Run: headless pygame with SDL's dummy video driver; simulated clock (each Clock.tick advances the game by its frame time, no real sleeping); random seed 0; keys injected as events and as key.get_pressed() state; no mouse input.
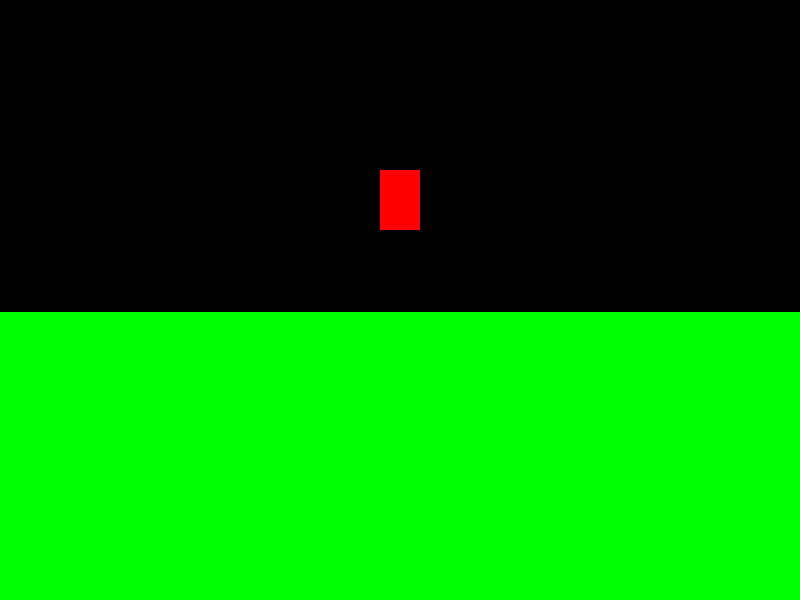
Frame 1 of 4 · flips 1–60 · no input
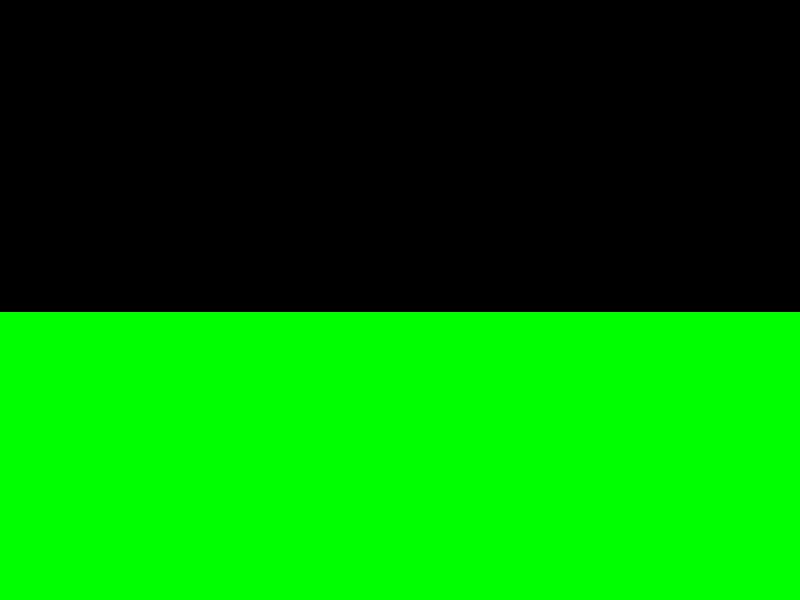
Frame 2 of 4 · flips 61–180 · tapped SPACE, RETURN · held RIGHT (→), D
Frame 3 of 4 · flips 181–300 · held DOWN (↓), S · screen unchanged from frame 2, image omitted
Frame 4 of 4 · flips 301–420 · held LEFT (←), A, UP (↑), W · screen same as frame 1, image omitted

The pygame program that drew these frames:

from math import *

import pygame

# Helpers
def clamp(x, a, b):
    return min(max(x, a), b)

# Colors
BLACK = (0, 0, 0)
WHITE = (255, 255, 255)
GREEN = (0, 255, 0)
RED = (255, 0, 0)
BLUE = (0, 0, 255)

# Screen
SCREEN_WIDTH = 800
SCREEN_HEIGHT = 600

def world_to_screen(pos, camera_pos):
    return (pos[0] - camera_pos[0] + SCREEN_WIDTH / 2, SCREEN_HEIGHT - (pos[1] - camera_pos[1] + SCREEN_HEIGHT / 2))

TILE_SIZE = 32
CHUNK_WIDTH = 8
CHUNK_HEIGHT = 16

class Chunk:
    def __init__(self, x):
        self.x = x

        self.tiles = [0] * CHUNK_WIDTH * CHUNK_HEIGHT
        self.generate()

    def generate(self):
        for x in range(CHUNK_WIDTH):
            for y in range(CHUNK_HEIGHT):
                if y < 10:
                    self.set_tile(x, y, 1)

    def get_tile(self, rel_tile_x, rel_tile_y):
        return self.tiles[rel_tile_y * CHUNK_WIDTH + rel_tile_x]

    def set_tile(self, rel_tile_x, rel_tile_y, tile):
        self.tiles[rel_tile_y * CHUNK_WIDTH + rel_tile_x] = tile

    def draw(self, surface, camera_pos):
        for x in range(CHUNK_WIDTH):
            for y in range(CHUNK_HEIGHT):
                tile = self.get_tile(x, y)
                if tile != 0:
                    world_x = (self.x * CHUNK_WIDTH + x) * TILE_SIZE
                    world_y = y * TILE_SIZE
                    pos = world_to_screen((world_x, world_y), camera_pos)
                    pygame.draw.rect(surface, GREEN, pygame.Rect(pos[0], pos[1], TILE_SIZE, TILE_SIZE))

    def get_tile_x_range(self, left, right):
        begin = clamp(floor(left / TILE_SIZE) - self.x * CHUNK_WIDTH, 0, CHUNK_WIDTH)
        end = clamp(ceil(right / TILE_SIZE) - self.x * CHUNK_WIDTH, 0, CHUNK_WIDTH)
        return (begin, end)

    def get_tile_y_range(self, bottom, top):
        begin = clamp(floor(bottom / TILE_SIZE), 0, CHUNK_HEIGHT)
        end = clamp(ceil(top / TILE_SIZE), 0, CHUNK_HEIGHT)
        return (begin, end)

class ChunkManager:
    def __init__(self):
        self.chunks = {}

    def update(self, camera_pos):
        visible = self.get_visible_chunk_range(camera_pos)
        for chunk_x in range(visible[0], visible[1]):
            if not chunk_x in self.chunks:
                self.chunks[chunk_x] = Chunk(chunk_x)

    def draw(self, surface, camera_pos):
        visible = self.get_visible_chunk_range(camera_pos)
        for chunk_x in range(visible[0], visible[1]):
            chunk = self.chunks[chunk_x]
            chunk.draw(surface, camera_pos)

    def get_chunk_range(self, left, right):
        begin = floor(left / TILE_SIZE / CHUNK_WIDTH)
        end = ceil(right / TILE_SIZE / CHUNK_WIDTH)
        return (begin, end)

    def get_visible_chunk_range(self, camera_pos):
        return self.get_chunk_range(camera_pos[0] - SCREEN_WIDTH / 2, camera_pos[1] + SCREEN_WIDTH / 2)

class World:
    def __init__(self):
        self.chunk_manager = ChunkManager()

    def update(self, camera_pos):
        self.chunk_manager.update(camera_pos)

    def draw(self, surface, camera_pos):
        self.chunk_manager.draw(surface, camera_pos)

class MovableObject(pygame.sprite.Sprite):
    def __init__(self):
        super().__init__()

        self.image = pygame.Surface([40, 60])
        self.image.fill(RED)

        self.rect = self.image.get_rect()

        self.move_x = 0
        self.move_y = 0

    def update(self, world):
        # TODO: apply gravity

        # X
        if self.move_x != 0:
            self.rect.x += self.move_x
            chunk_range = world.chunk_manager.get_chunk_range(self.rect.left, self.rect.right)
            found = False
            for chunk_x in range(chunk_range[0], chunk_range[1]):
                chunk = world.chunk_manager.chunks[chunk_x]
                tile_x_range = chunk.get_tile_x_range(self.rect.left, self.rect.right)
                tile_y_range = chunk.get_tile_y_range(self.rect.bottom, self.rect.top)
                for tile_x in range(tile_x_range[0], tile_x_range[1]):
                    for tile_y in range(tile_y_range[0], tile_y_range[1]):
                        tile_pos = ((chunk.x * CHUNK_WIDTH + tile_x) * TILE_SIZE, tile_y * TILE_SIZE)
                        tile_rect = pygame.rect(tile_pos[0], tile_pos[1], tile_pos[0] * TILE_SIZE, tile_pos[1] * TILE_SIZE)
                        collide = pygame.Rect.colliderect(self.rect, tile_rect)
                        if collide:
                            if self.move_x > 0:
                                self.right = collide.left
                            else:
                                self.left = collide.right
                            found = True
                            break
                    if found:
                        break
                if found:
                    break
            self.move_x = 0

        # Y
        # TODO

    def draw(self, surface, camera_pos):
        rect = self.rect.copy()
        rect.center = world_to_screen(rect.center, camera_pos)
        surface.blit(self.image, rect)

pygame.init()

# Set the height and width of the screen
size = [SCREEN_WIDTH, SCREEN_HEIGHT]
screen = pygame.display.set_mode(size)

pygame.display.set_caption("Side-scrolling Platformer")

# World
world = World()

# Player
player = MovableObject()
player.rect.center = (0, SCREEN_HEIGHT / 2 + 100)

clock = pygame.time.Clock()

camera_pos = (0, SCREEN_HEIGHT / 2)

# -------- Main Program Loop -----------
done = False
while not done:
    for event in pygame.event.get():
        if event.type == pygame.QUIT:
            done = True

    keys = pygame.key.get_pressed()
    if keys[pygame.K_a]:
        player.move_x -= 5
    if keys[pygame.K_d]:
        player.move_x += 5

    # Update
    world.update(camera_pos)
    player.update(world)

    # Draw
    screen.fill((0, 0, 0))

    world.draw(screen, camera_pos)
    player.draw(screen, camera_pos)

    clock.tick(60)

    pygame.display.flip()

pygame.quit()
